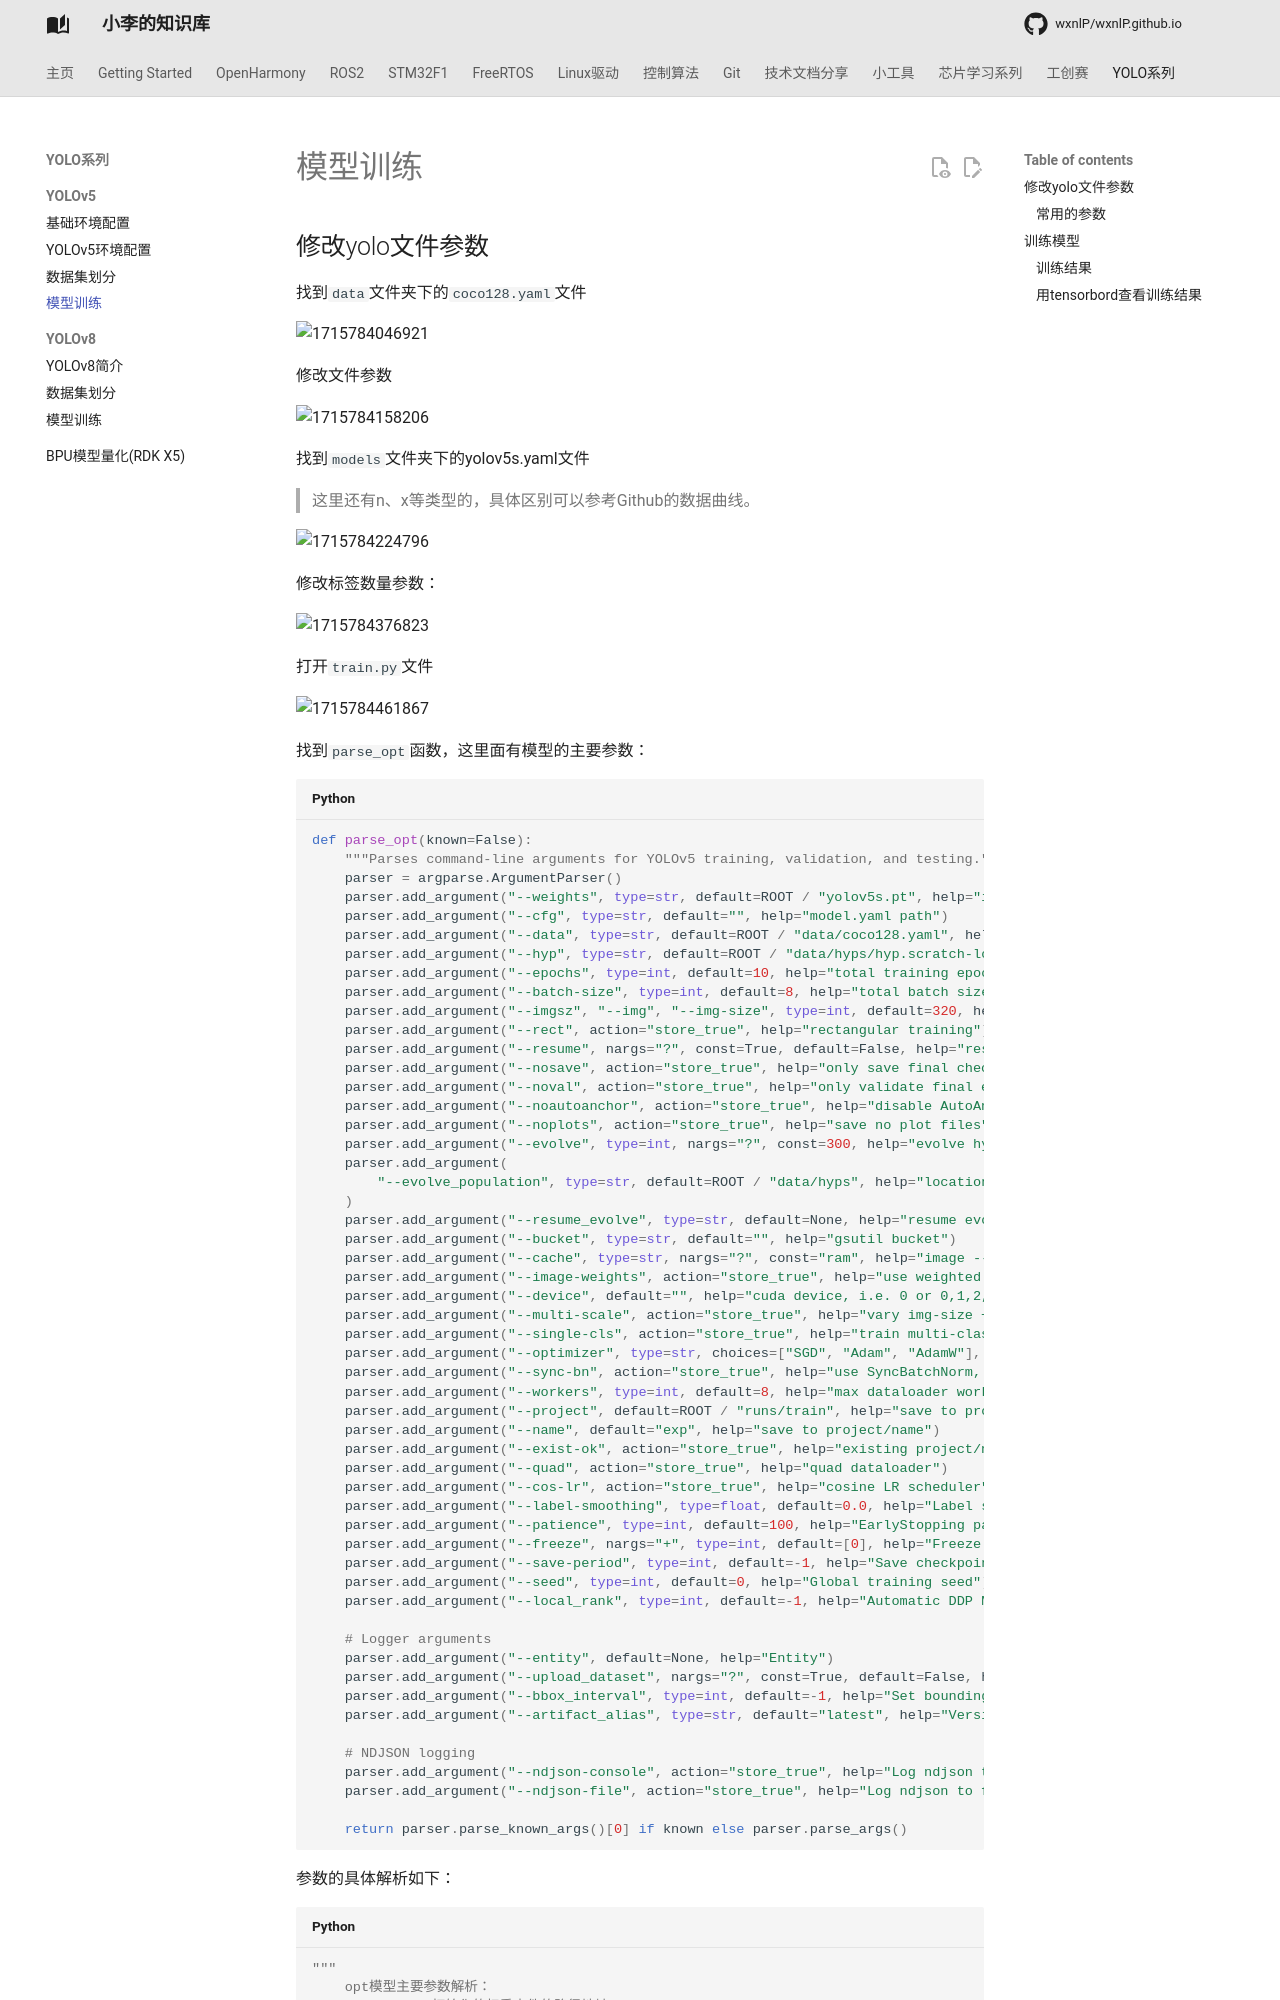

repository: wxnlP/wxnlP.github.io · page: study/yolov5/4/index.html · generator: mkdocs

---
comments: true
---


## 修改yolo文件参数

找到`data`文件夹下的`coco128.yaml`文件

![1715784046921](https://tonmoon.obs.cn-east-3.myhuaweicloud.com/img/tonmoon/1715784046921.png)

修改文件参数

![1715784158206](https://tonmoon.obs.cn-east-3.myhuaweicloud.com/img/tonmoon/1715784158206.png)

找到`models`文件夹下的yolov5s.yaml文件

> 这里还有n、x等类型的，具体区别可以参考Github的数据曲线。

![1715784224796](https://tonmoon.obs.cn-east-3.myhuaweicloud.com/img/tonmoon/1715784224796.png)

修改标签数量参数：

![1715784376823](https://tonmoon.obs.cn-east-3.myhuaweicloud.com/img/tonmoon/1715784376823.png)

打开`train.py`文件

![1715784461867](https://tonmoon.obs.cn-east-3.myhuaweicloud.com/img/tonmoon/1715784461867.png)

找到`parse_opt`函数，这里面有模型的主要参数：
